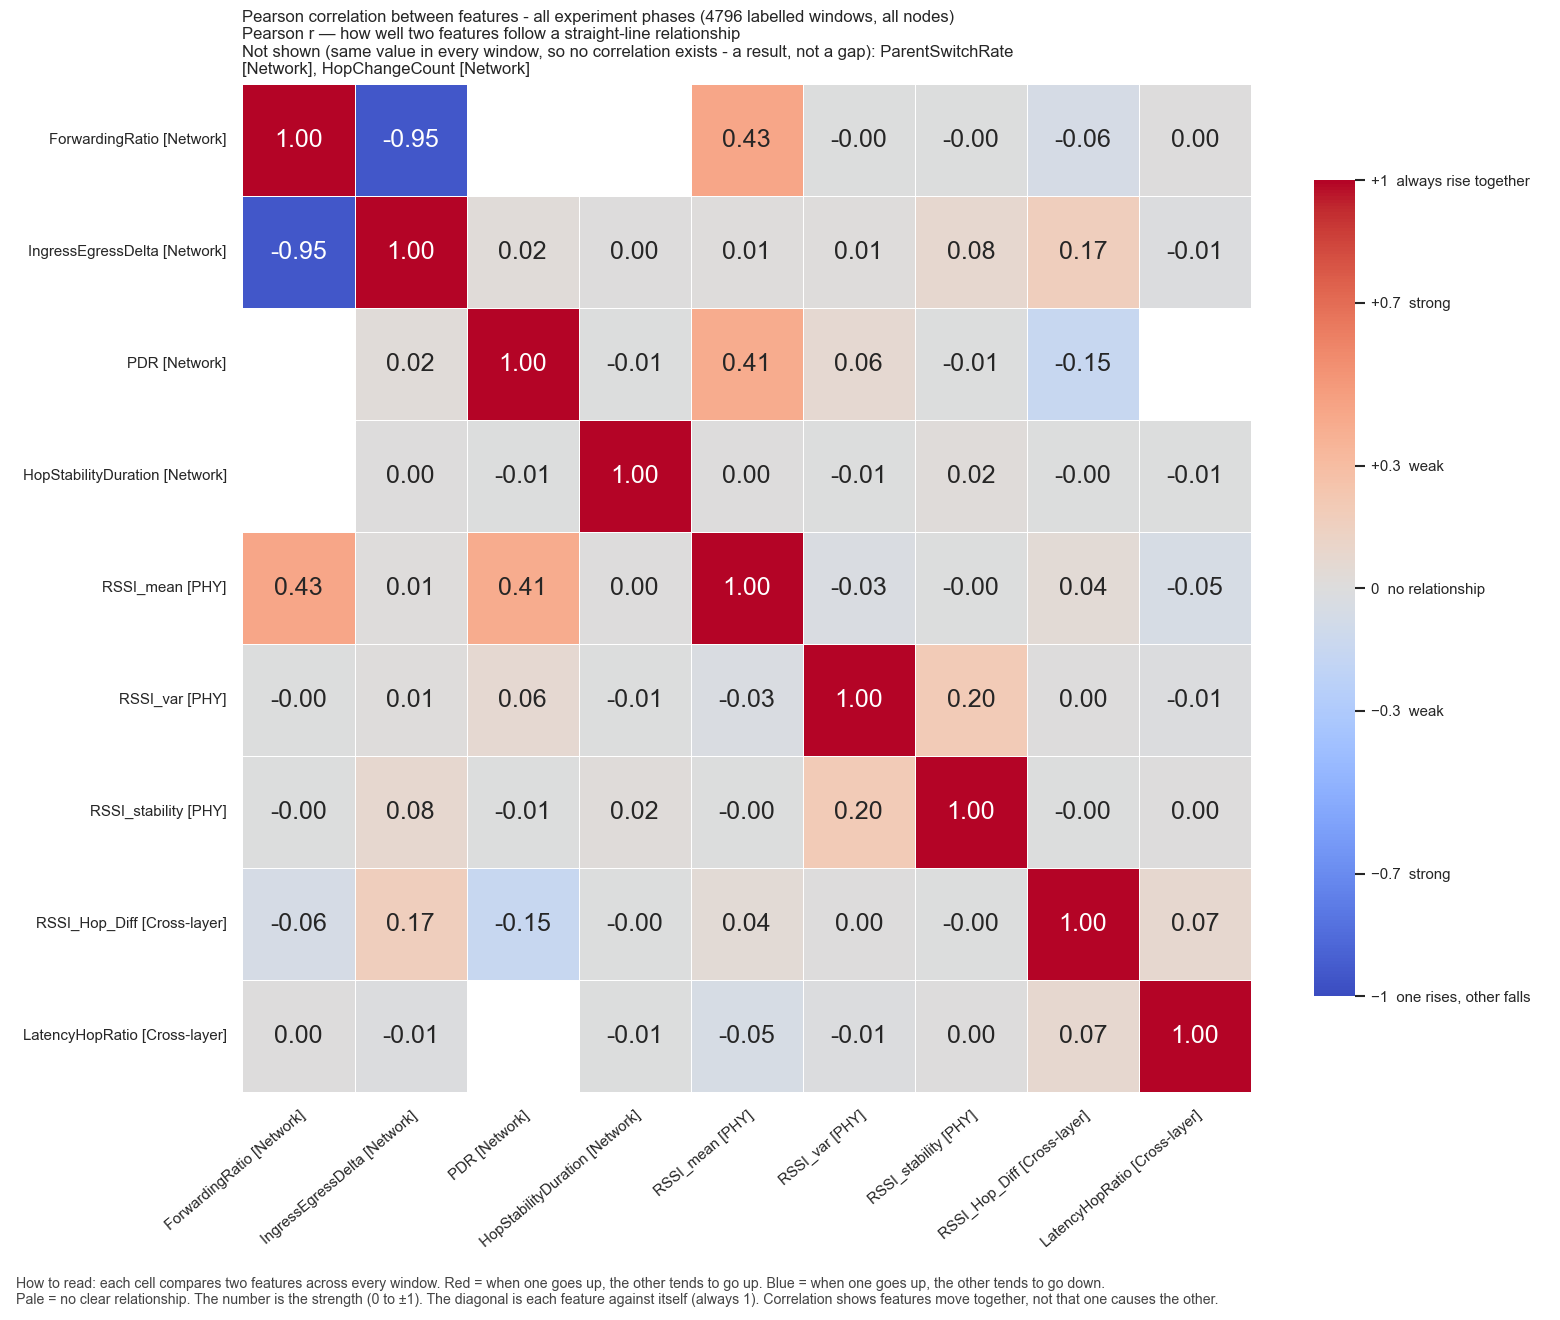

The table this chart was drawn from, first rows:
, ForwardingRatio, IngressEgressDelta, PDR, HopStabilityDuration, RSSI_mean, RSSI_var, RSSI_stability, RSSI_Hop_Diff, LatencyHopRatio
ForwardingRatio, 1.0, -0.9523, , , 0.4301, -0.003641, -0.001709, -0.05734, 0.001936
IngressEgressDelta, -0.9523, 1.0, 0.0249, 0.004858, 0.01491, 0.01412, 0.07776, 0.1703, -0.009698
PDR, , 0.0249, 1.0, -0.00745, 0.4061, 0.06338, -0.005553, -0.1492, 
HopStabilityDuration, , 0.004858, -0.00745, 1.0, 0.004943, -0.005073, 0.01688, -0.001777, -0.006402
RSSI_mean, 0.4301, 0.01491, 0.4061, 0.004943, 1.0, -0.02692, -0.003956, 0.03937, -0.05459
RSSI_var, -0.003641, 0.01412, 0.06338, -0.005073, -0.02692, 1.0, 0.1978, 0.004699, -0.009547
RSSI_stability, -0.001709, 0.07776, -0.005553, 0.01688, -0.003956, 0.1978, 1.0, -0.001052, 0.0008169
RSSI_Hop_Diff, -0.05734, 0.1703, -0.1492, -0.001777, 0.03937, 0.004699, -0.001052, 1.0, 0.07138
LatencyHopRatio, 0.001936, -0.009698, , -0.006402, -0.05459, -0.009547, 0.0008169, 0.07138, 1.0
